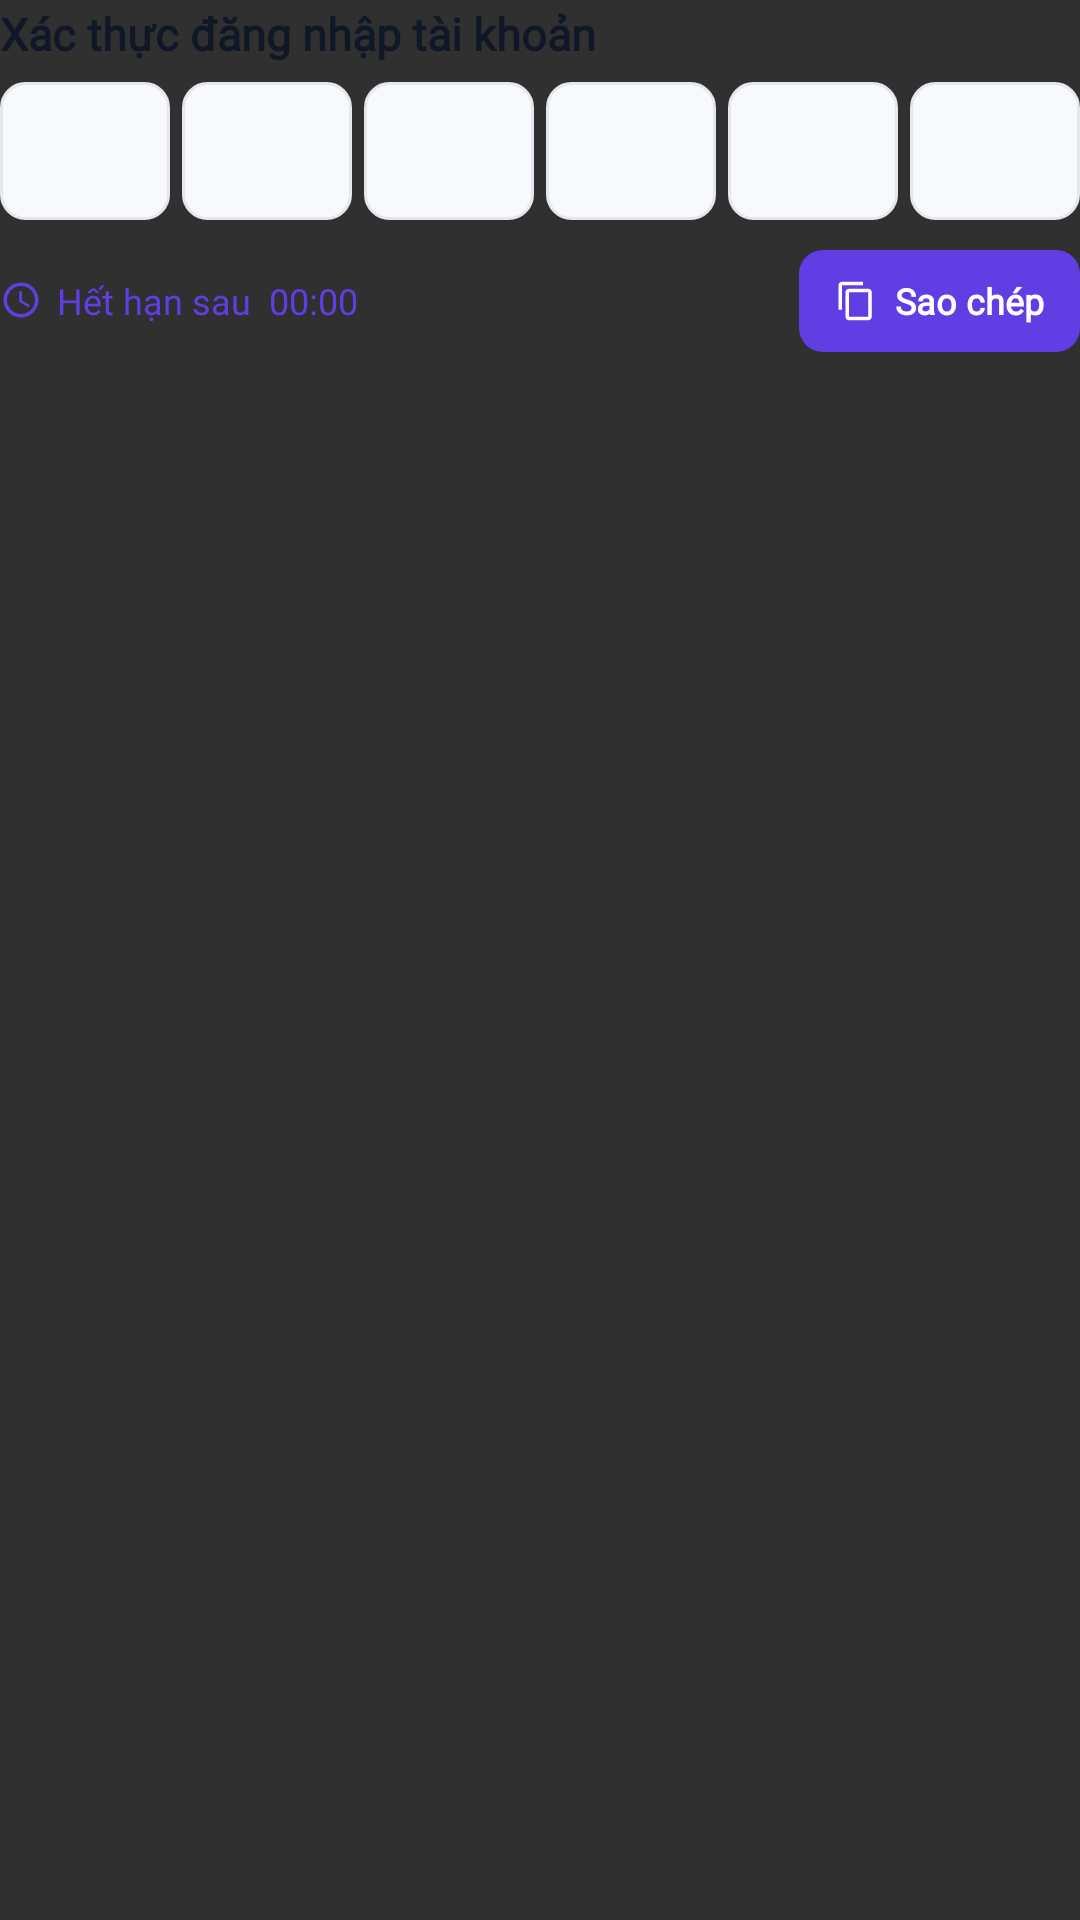

Here is an Android app screen rendered from its layout file. Give the layout XML and the strings, colors and styles it references.
<!-- AndroidManifest.xml: application theme Theme.Trading -->
<!-- res/layout/notification_otp_expanded.xml -->
<?xml version="1.0" encoding="utf-8"?>
<LinearLayout xmlns:android="http://schemas.android.com/apk/res/android"
    android:layout_width="match_parent"
    android:layout_height="wrap_content"
    android:orientation="vertical"
    android:paddingTop="1dp"
    android:paddingBottom="3dp">

    <TextView
        android:id="@+id/tv_expanded_title"
        android:layout_width="wrap_content"
        android:layout_height="wrap_content"
        android:fontFamily="@font/roboto_bold"
        android:textSize="15sp"
        android:textStyle="bold"
        android:textColor="@color/notif_text_primary"
        android:text="@string/notif_otp_verify_account_login" />

    <LinearLayout
        android:layout_width="match_parent"
        android:layout_height="46dp"
        android:layout_marginTop="6dp"
        android:orientation="horizontal">

        <TextView
            android:id="@+id/tv_otp_digit_1"
            android:layout_width="0dp"
            android:layout_height="match_parent"
            android:layout_weight="1"
            android:layout_marginEnd="4dp"
            android:background="@drawable/bg_notif_digit_box"
            android:gravity="center"
            android:fontFamily="@font/roboto_bold"
            android:textSize="18sp"
            android:textStyle="bold"
            android:textColor="@color/notif_text_primary" />

        <TextView
            android:id="@+id/tv_otp_digit_2"
            android:layout_width="0dp"
            android:layout_height="match_parent"
            android:layout_weight="1"
            android:layout_marginEnd="4dp"
            android:background="@drawable/bg_notif_digit_box"
            android:gravity="center"
            android:fontFamily="@font/roboto_bold"
            android:textSize="18sp"
            android:textStyle="bold"
            android:textColor="@color/notif_text_primary" />

        <TextView
            android:id="@+id/tv_otp_digit_3"
            android:layout_width="0dp"
            android:layout_height="match_parent"
            android:layout_weight="1"
            android:layout_marginEnd="4dp"
            android:background="@drawable/bg_notif_digit_box"
            android:gravity="center"
            android:fontFamily="@font/roboto_bold"
            android:textSize="18sp"
            android:textStyle="bold"
            android:textColor="@color/notif_text_primary" />

        <TextView
            android:id="@+id/tv_otp_digit_4"
            android:layout_width="0dp"
            android:layout_height="match_parent"
            android:layout_weight="1"
            android:layout_marginEnd="4dp"
            android:background="@drawable/bg_notif_digit_box"
            android:gravity="center"
            android:fontFamily="@font/roboto_bold"
            android:textSize="18sp"
            android:textStyle="bold"
            android:textColor="@color/notif_text_primary" />

        <TextView
            android:id="@+id/tv_otp_digit_5"
            android:layout_width="0dp"
            android:layout_height="match_parent"
            android:layout_weight="1"
            android:layout_marginEnd="4dp"
            android:background="@drawable/bg_notif_digit_box"
            android:gravity="center"
            android:fontFamily="@font/roboto_bold"
            android:textSize="18sp"
            android:textStyle="bold"
            android:textColor="@color/notif_text_primary" />

        <TextView
            android:id="@+id/tv_otp_digit_6"
            android:layout_width="0dp"
            android:layout_height="match_parent"
            android:layout_weight="1"
            android:background="@drawable/bg_notif_digit_box"
            android:gravity="center"
            android:fontFamily="@font/roboto_bold"
            android:textSize="18sp"
            android:textStyle="bold"
            android:textColor="@color/notif_text_primary" />
    </LinearLayout>

    
    <RelativeLayout
        android:layout_width="match_parent"
        android:layout_height="wrap_content"
        android:layout_marginTop="10dp">

        <LinearLayout
            android:layout_width="wrap_content"
            android:layout_height="wrap_content"
            android:layout_alignParentStart="true"
            android:layout_centerVertical="true"
            android:gravity="center_vertical"
            android:orientation="horizontal">

            <ImageView
                android:layout_width="14dp"
                android:layout_height="14dp"
                android:src="@drawable/ic_notif_timer"
                android:tint="@color/notif_primary"
                android:contentDescription="@null" />

            <TextView
                android:layout_width="wrap_content"
                android:layout_height="wrap_content"
                android:layout_marginStart="5dp"
                android:fontFamily="@font/roboto_medium"
                android:textSize="12sp"
                android:textColor="@color/notif_primary"
                android:text="@string/notif_otp_expires_label" />

            <Chronometer
                android:id="@+id/chronometer_expanded_countdown"
                android:layout_width="wrap_content"
                android:layout_height="wrap_content"
                android:layout_marginStart="6dp"
                android:countDown="true"
                android:fontFamily="@font/roboto_medium"
                android:textSize="12sp"
                android:textColor="@color/notif_primary" />
        </LinearLayout>

        <LinearLayout
            android:id="@+id/btn_expanded_copy"
            android:layout_width="wrap_content"
            android:layout_height="34dp"
            android:layout_alignParentEnd="true"
            android:layout_centerVertical="true"
            android:background="@drawable/bg_notif_btn_copy"
            android:gravity="center_vertical"
            android:paddingStart="12dp"
            android:paddingEnd="12dp">

            <ImageView
                android:layout_width="14dp"
                android:layout_height="14dp"
                android:src="@drawable/ic_notif_copy"
                android:tint="#FFFFFF"
                android:contentDescription="@null" />

            <TextView
                android:layout_width="wrap_content"
                android:layout_height="wrap_content"
                android:layout_marginStart="6dp"
                android:fontFamily="@font/roboto_bold"
                android:text="@string/notif_otp_copy_action"
                android:textColor="#FFFFFF"
                android:textSize="12sp"
                android:textStyle="bold" />
        </LinearLayout>
    </RelativeLayout>
</LinearLayout>
<!-- resources referenced by this layout -->
<resources>
  <color name="notif_primary">#613DE4</color>
  <color name="notif_text_primary">#101828</color>
  <!-- drawable bg_notif_btn_copy (drawable) -->
  <?xml version="1.0" encoding="utf-8"?>
  <shape xmlns:android="http://schemas.android.com/apk/res/android"
      android:shape="rectangle">
      <corners android:radius="8dp" />
      <solid android:color="@color/notif_primary" />
  </shape>
  <!-- drawable bg_notif_digit_box (drawable) -->
  <?xml version="1.0" encoding="utf-8"?>
  <shape xmlns:android="http://schemas.android.com/apk/res/android"
      android:shape="rectangle">
      <corners android:radius="8dp" />
      <solid android:color="@color/notif_surface_box" />
      <stroke
          android:width="1dp"
          android:color="@color/notif_border" />
  </shape>
  <!-- drawable ic_notif_copy (drawable) -->
  <vector xmlns:android="http://schemas.android.com/apk/res/android"
      android:width="24dp"
      android:height="24dp"
      android:viewportWidth="24"
      android:viewportHeight="24">
      <path
          android:fillColor="@color/notif_text_primary"
          android:pathData="M16,1H4C2.9,1 2,1.9 2,3v14h2V3h12V1zm3,4H8C6.9,5 6,5.9 6,7v14c0,1.1 0.9,2 2,2h11c1.1,0 2,-0.9 2,-2V7c0,-1.1 -0.9,-2 -2,-2zm0,16H8V7h11v14z" />
  </vector>
  <!-- drawable ic_notif_timer (drawable) -->
  <vector xmlns:android="http://schemas.android.com/apk/res/android"
      android:width="24dp"
      android:height="24dp"
      android:viewportWidth="24"
      android:viewportHeight="24">
      <path
          android:fillColor="@color/notif_time_warning"
          android:pathData="M11.99,2C6.47,2 2,6.48 2,12s4.47,10 9.99,10C17.52,22 22,17.52 22,12S17.52,2 11.99,2zM12,20c-4.42,0 -8,-3.58 -8,-8s3.58,-8 8,-8 8,3.58 8,8 -3.58,8 -8,8zm.5,-13H11v6l5.25,3.15.75,-1.23-4.5,-2.67z" />
  </vector>
  <string name="notif_otp_copy_action">Sao chép</string>
  <string name="notif_otp_expires_label">Hết hạn sau</string>
  <string name="notif_otp_verify_account_login">Xác thực đăng nhập tài khoản</string>
  <style name="Theme.Trading" parent="android:Theme.Material.NoActionBar">
          <item name="android:statusBarColor">@android:color/transparent</item>
          <item name="android:navigationBarColor">@android:color/transparent</item>
      </style>
  <color name="notif_surface_box">#F8F9FC</color>
  <color name="notif_border">#E4E7EC</color>
  <color name="notif_time_warning">#F59E0B</color>
</resources>
